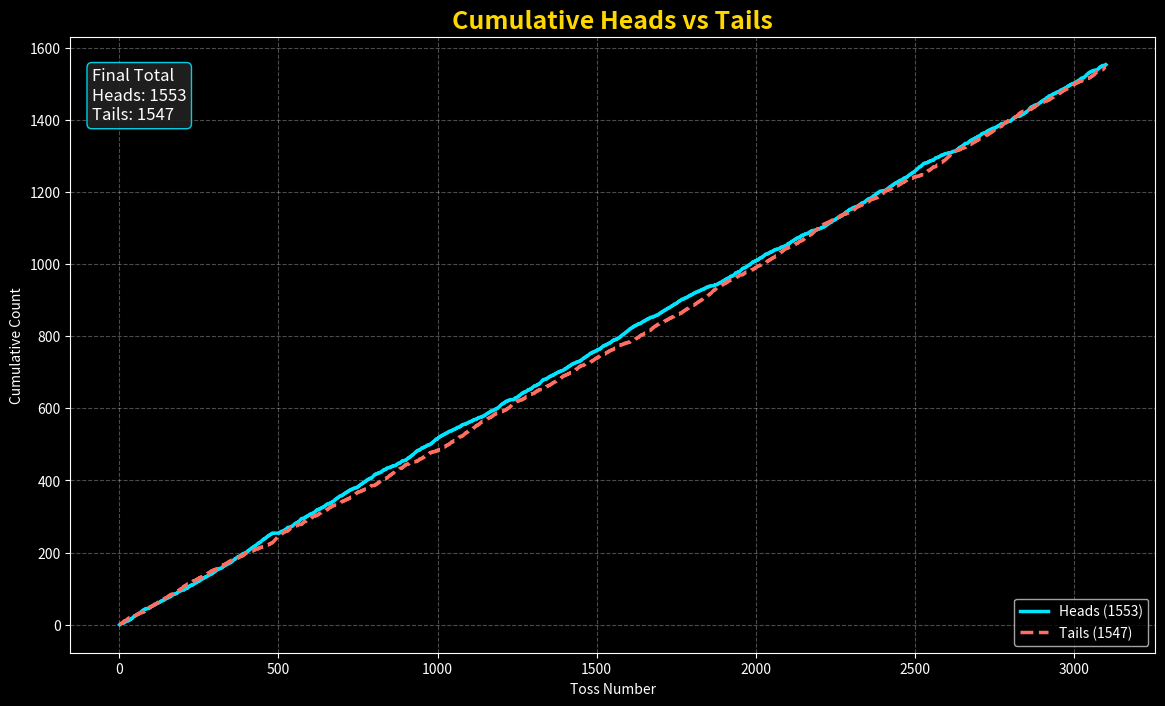

This chart was generated by the following Python code:
import matplotlib.pyplot as plt

# Dark background style
plt.style.use("dark_background")

# Coin flip data
group_data = {
    "Group 1": {"1B": "0100111000100001011101000001100110101100111111101001110001001011101111010111010100101000000001101101",
                "2": "1010010100011101100100100101110100011000101101101000011100010011110110001010000110110111000011100000"},
    "Group 2": {"1B": "0010111000100011111011001010100001111100010111001001011101101000110101010010110110010100011010111010",
                "5A": "1110011101010010000011110101011011000111000011100101101011111100101111001100100111010111000100010101"},
    "Group 3": {"1B": "1110101110101110110101011010101111101010101011111101101010101111011010110101001110000000000000000000",
                "10A": "0010110110000010110010111101110000010000111001111110010101010101111111110010000001110101010101011100"},
    "Group 4": {"5A": "0101001001011101111010100101000111001001011001110111001001000101010110011011101111001101110110000011",
                "5B": "0101101101011001101101011000110000110100001000110101011111001011011011001110111001010101000101111111"},
    "Group 5": {"1A": "1101001010001011000001011110110100010101110000010010010100101000000101011110100000111110100100000101",
                "1B": "0101111010101101110111001111111011100110001001111010010010110001011100010001011011011101111101101010"},
    "Group 6": {"5B": "1110110101100011100011010011000111010010000101101000110001101100010001101101110000100001010011001010",
                "20": "0011000101100110000010101010101000001010011000110011110011001100111010001001001011100011001111110111"},
    "Group 7": {"5A": "1010110011011100010101000110000000000010111010010011110011011110110100110100001111010010010101010111",
                "10A": "1101000011001011000111111111110110000100010110110011010011000101001110011001100010100101001000011110"},
    "Group 8": {"1A": "0101101101011001101101011000110000110100001000110101011111001011011011001110111001010101000101100011",
                "10B": "0101001001011101111010100101000111001001011001110111001001000101010110011011101111001101110110111011"},
    "Group 9": {"5B": "1011100110110011011000110011001010000110011110001100110011100010011100010000011000011100001100111011",
                "1B": "0011010110011100011101001100011101100011110011000110110111100011110001000110011000011100101100100110",
                "20": "0011110000111000001110000111000100011000111001000110000011000000000011010000001110001110000110111000"},
    "Group 10": {"5B": "1110010110010001111010010100011111111000011010000111111110101000110001110101100101110111101001010011",
                 "10B": "0010010110111001001101011101110010001010100110100100110011100001001000000110111000010010001100011110"},
    "Group 11": {"1A": "1011000111110001101011010101101001000101110101010001100100000110001110101011000000010000100010100010",
                 "10B": "1000110100010101010111001101101100110010111100001111001101001010101010011110111011101010111011100000"},
    "Group 12": {"5B": "1110100100101000010110011011011100100100011111010101111000000110111101010111101101100111100000100001",
                 "5A": "0000000110110110110111001011101011011010010101100110101000011110110000101010111110011100111010100111"},
    "Group 13": {"1A": "1110111011111100011101111110001001000010101010100100100001011111100000110001011100011000001110000010",
                 "10A": "0001000100000011100010000001110110111101010101011011011110100000011111001110100011100011010011010101"},
    "Group 14": {"1A": "0001111101100010100001101110101000101100010110000010100110110001110011101000000000110010110001000100",
                 "20": "0111110111001101100010000001001001110100101101010101111111111111100001100111000001001100110111010111"},
    "Group 15": {"1B": "0011100011111100011111000010010111000101001101000010111011000011001010110001111001010110100110000101",
                 "5B": "0011001011101001110111100000011011111101111110011100010011010000010000010111101111010010101000000101"}
}

# Combine all flips
mega_string = ""
for coins in group_data.values():
    for coin_string in coins.values():
        mega_string += coin_string 

# Count heads and tails
def calculate_cumulative(flips_string):
    heads_cum, tails_cum = [], []
    h_count, t_count = 0, 0
    for char in flips_string:
        if char == '1':
            h_count += 1
        elif char == '0':
            t_count += 1
        heads_cum.append(h_count)
        tails_cum.append(t_count)
    return list(range(1, len(flips_string) + 1)), heads_cum, tails_cum

attempts, heads_cum, tails_cum = calculate_cumulative(mega_string)

total_tosses = len(mega_string)
total_heads = heads_cum[-1]
total_tails = tails_cum[-1]

print("\nFINAL TOTALS")
print(f"Total Tosses: {total_tosses}")
print(f"Total Heads: {total_heads} ({(total_heads/total_tosses)*100:.2f}%)")
print(f"Total Tails: {total_tails} ({(total_tails/total_tosses)*100:.2f}%)\n")

# Plot graph
plt.figure(figsize=(14, 8))

plt.plot(attempts, heads_cum, label=f'Heads ({total_heads})',
         color='#00E5FF', linewidth=2.5)

plt.plot(attempts, tails_cum, label=f'Tails ({total_tails})',
         color='#FF6F61', linestyle='--', linewidth=2.5)

plt.title('Cumulative Heads vs Tails',
          fontsize=18, fontweight='bold', color='#FFD700')

plt.xlabel('Toss Number')
plt.ylabel('Cumulative Count')

# Info box
props = dict(boxstyle='round',
             facecolor='#222222',
             edgecolor='#00E5FF',
             alpha=0.9)

textstr = f"Final Total\nHeads: {total_heads}\nTails: {total_tails}"
plt.text(0.02, 0.95, textstr,
         transform=plt.gca().transAxes,
         fontsize=12,
         verticalalignment='top',
         bbox=props,
         color='white')

plt.legend()
plt.grid(True, linestyle='--', alpha=0.3)

plt.show()
